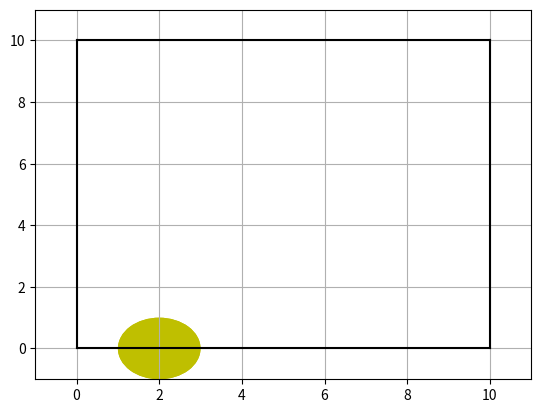

This chart was generated by the following Python code:
import matplotlib.pyplot as plt
from scipy.integrate import odeint
from matplotlib.patches import Circle
from matplotlib import animation


class Box:

    def __init__(self,
                 gravity=-9.81,
                 boarder_left=0,
                 boarder_bottom=0,
                 boarder_right=10,
                 boarder_top=10
                 ):
        self.gravity = gravity
        self.boarder_top = boarder_top
        self.boarder_right = boarder_right
        self.boarder_bottom = boarder_bottom
        self.boarder_left = boarder_left

    def plot_box(self):

        fig = plt.figure()
        ax = plt.subplot(
            xlim = (self.boarder_left -1, self.boarder_right + 1),
            ylim = (self.boarder_bottom - 1, self.boarder_top + 1)
        )
        ax.plot([self.boarder_left, self.boarder_left], [self.boarder_bottom + 0.001, self.boarder_top],'k')
        ax.plot([self.boarder_right, self.boarder_right], [self.boarder_bottom + 0.001, self.boarder_top],'k')
        ax.plot([self.boarder_left, self.boarder_right], [self.boarder_bottom, self.boarder_bottom],'k')
        ax.plot([self.boarder_left, self.boarder_right], [self.boarder_top, self.boarder_top],'k')
        return fig, ax

class Ball(Box):

    # mass = 1 # kg
    # radius = 1 # m
    # gravity = -9.81  # m / s**2

    def __init__(self,
                 X0 = 2., # m
                 Y0 = 2., # m
                 VX0 = 0, # m/s
                 VY0 = 1, # m/s
                 radius = 1,
                 temperature = 20, # Celcius
                 mass = 1, # kg
                 gravity= -9.81,  # m
                 boarder_left=0,
                 boarder_bottom=0,
                 boarder_right=10,
                 boarder_top=10
                 ):
        self.position_y = Y0
        self.position_x = X0
        self.velocity_y = VY0
        self.velocity_x = VX0
        self.radius = radius
        self.mass = mass
        self.temperature = temperature
        Box.__init__(self,gravity,boarder_left,boarder_bottom,boarder_right,boarder_top)

        self.state_y = self.position_y, self.velocity_y
        self.state_x = self.position_x, self.velocity_x
        self.time_elapsed = 0

        if self.position_x - self.radius < self.boarder_left:
            raise ValueError('The ball seems to be placed too far left: %s - %s > %s' % (self.position_x,self.radius, self.boarder_left))

    def dt_state(self,state,dt,a):
        "steps a particle's position and velocity subject to acceleration a"
        y, dy = state
        ddy = a
        return dy, ddy

    def hit_wall(self):
        if self.position_x - self.radius < self.boarder_left:
            self.velocity_x = -self.velocity_x
            self.state_x = self.position_x, self.velocity_x
        if self.position_x + self.radius > self.boarder_right:
            self.velocity_x = -self.velocity_x
            self.state_x = self.position_x, self.velocity_x
        if self.position_y - self.radius < self.boarder_bottom:
            self.velocity_y = -self.velocity_y
            self.state_y = self.position_y, self.velocity_y
        if self.position_y + self.radius > self.boarder_top:
            self.velocity_y = -self.velocity_y
            self.state_y = self.position_y, self.velocity_y

    def energy(self):
        kinetic = 0.5 * self.mass * self.velocity_y ** 2
        potential = self.mass * abs(self.gravity) * self.position_y
        return kinetic, potential

    def step(self, dt):
        """execute one time step of length dt and update state"""
        self.state_y = odeint(self.dt_state, self.state_y, [0,dt] , args=(self.gravity,))[1]
        self.state_x = odeint(self.dt_state, self.state_x, [0, dt], args=(0,))[1]
        self.position_y, self.velocity_y = self.state_y
        self.position_x, self.velocity_x = self.state_x
        # if self.position_y < self.radius:
        #     self.velocity_y = abs(self.velocity_y)
        #     self.state_y = self.position_y, self.velocity_y
        self.time_elapsed += dt
        self.hit_wall()


ball = Ball(5,5,5,10)
dt = 1/30
time_elapsed = [0]
fig, ax = ball.plot_box()
ax.grid()

patch = Circle((5, -5), ball.radius, fc='y')

def init():
    patch.center = (2, 0)
    ax.add_patch(patch)
    return patch,

def animate(i):
    global ball, dt, time_elapsed
    ball.step(dt)
    time_elapsed.append(ball.time_elapsed)

    x = ball.position_x
    y = ball.position_y
    patch.center = (x, y)
    return patch,


ani = animation.FuncAnimation(fig, animate, frames=10,interval=100, blit=True, init_func=init)
